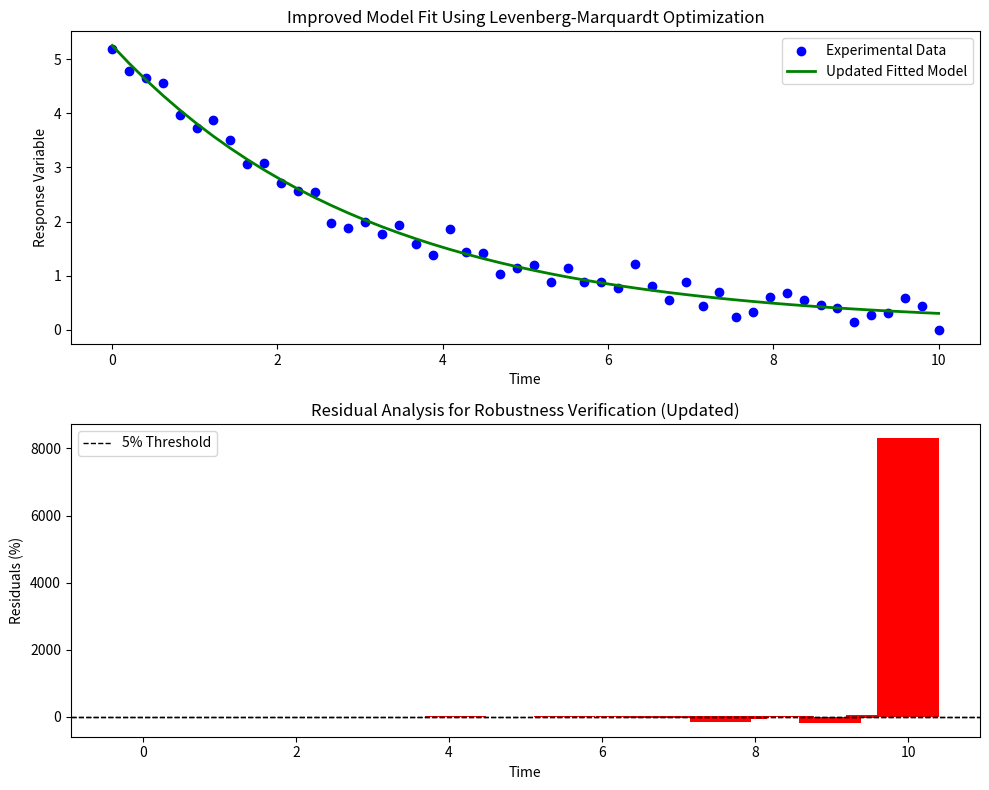

This figure's Python source:
import numpy as np
import matplotlib.pyplot as plt
from scipy.optimize import curve_fit

# Simulated experimental data
time = np.linspace(0, 10, 50)

# Define alternative decay model
def alternative_model(t, alpha, beta, gamma):
    return alpha * np.exp(-beta * t) + gamma

# Generate synthetic data
true_alpha, true_beta, true_gamma = 5.0, 0.3, 0.1
np.random.seed(42)
observed_values = alternative_model(time, true_alpha, true_beta, true_gamma) + np.random.normal(0, 0.2, len(time))

# Fit the model
initial_guess = [5, 0.3, 0.1]
popt_alt, _ = curve_fit(alternative_model, time, observed_values, p0=initial_guess, method='lm')

# Extract optimized parameters
optimized_alpha_alt, optimized_beta_alt, optimized_gamma_alt = popt_alt

# Generate new predictions
predicted_values_alt = alternative_model(time, optimized_alpha_alt, optimized_beta_alt, optimized_gamma_alt)

# Compute residuals
residuals_alt = observed_values - predicted_values_alt
residual_percentage_alt = (residuals_alt / observed_values) * 100
residual_below_threshold_alt = np.abs(residual_percentage_alt) < 5

# Plot results
fig, ax = plt.subplots(2, 1, figsize=(10, 8))

# Model Fit Plot
ax[0].scatter(time, observed_values, label="Experimental Data", color='blue')
ax[0].plot(time, predicted_values_alt, label="Updated Fitted Model", color='green', linewidth=2)
ax[0].set_xlabel("Time")
ax[0].set_ylabel("Response Variable")
ax[0].set_title("Improved Model Fit Using Levenberg-Marquardt Optimization")
ax[0].legend()

# Residual Analysis Plot
ax[1].bar(time, residual_percentage_alt, color=np.where(residual_below_threshold_alt, 'green', 'red'))
ax[1].axhline(y=5, color='black', linestyle='dashed', linewidth=1, label="5% Threshold")
ax[1].axhline(y=-5, color='black', linestyle='dashed', linewidth=1)
ax[1].set_xlabel("Time")
ax[1].set_ylabel("Residuals (%)")
ax[1].set_title("Residual Analysis for Robustness Verification (Updated)")
ax[1].legend()

plt.tight_layout()
plt.show()
